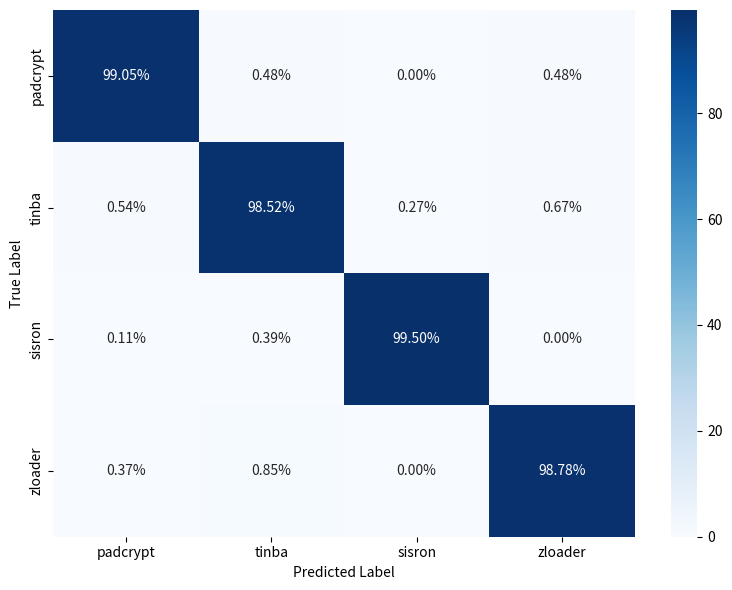
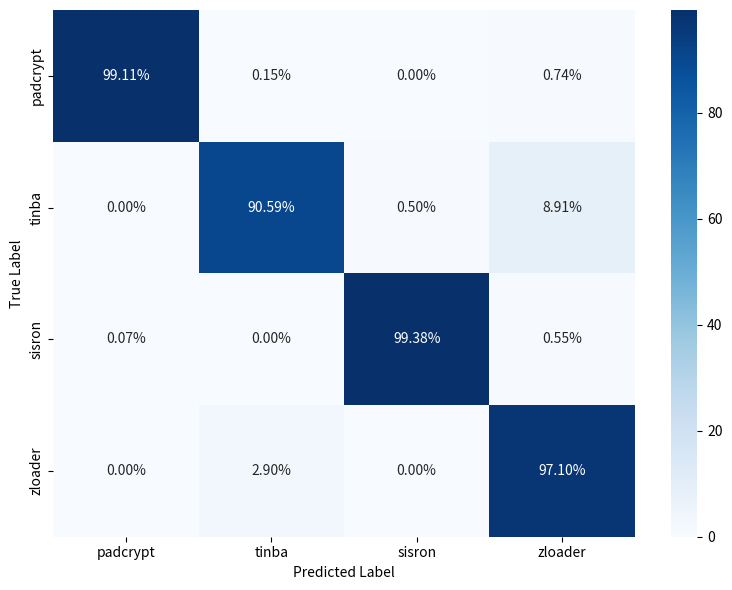
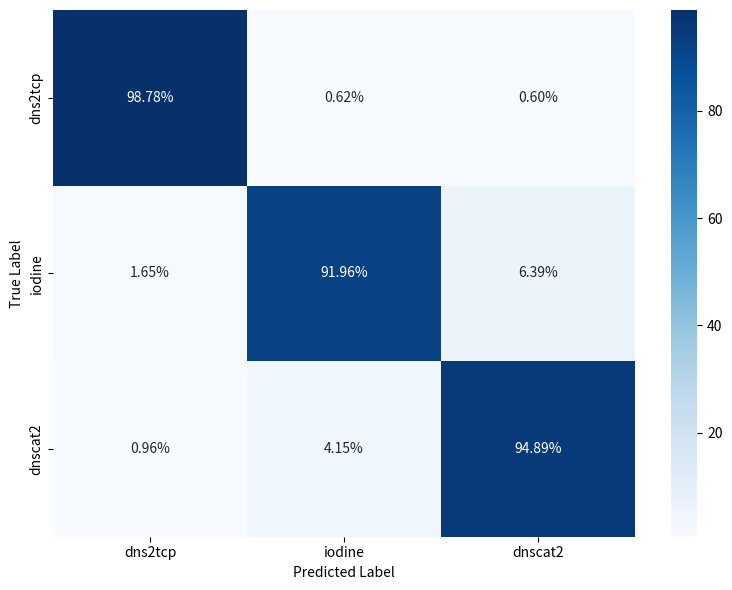
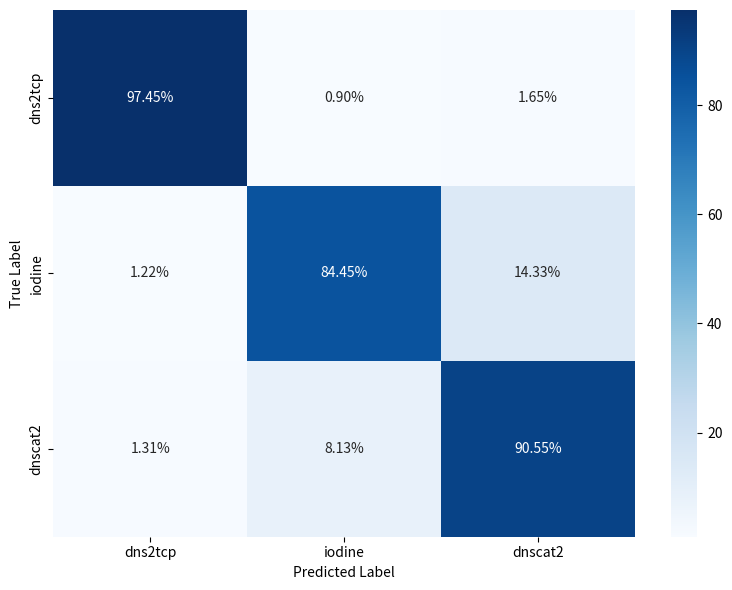
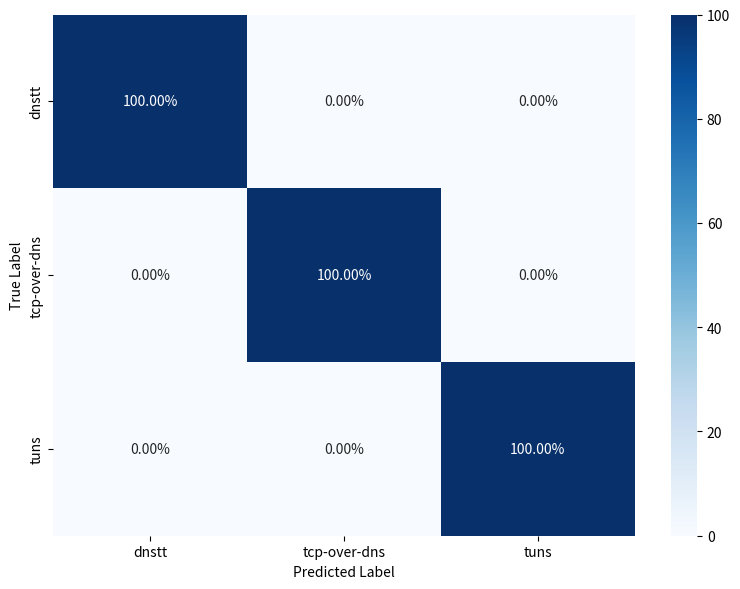
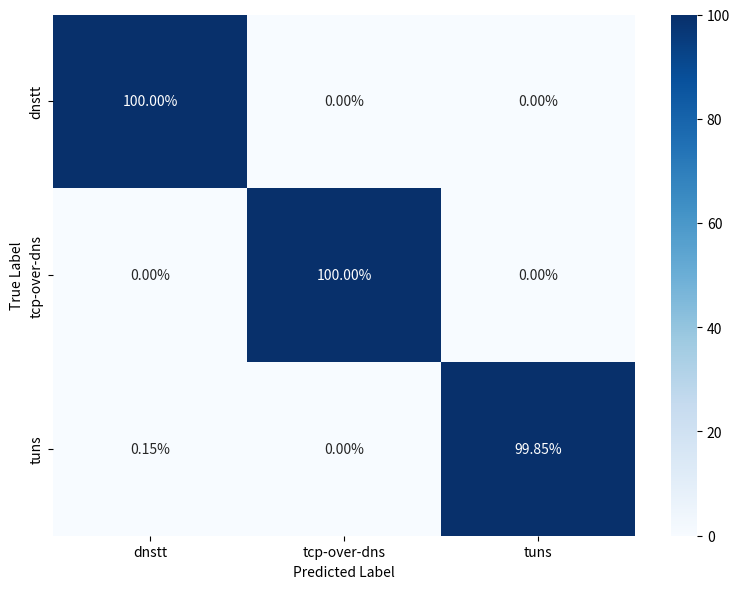

Generate these figures, in order, with matplotlib:
import matplotlib.pyplot as plt
import seaborn as sns
import pandas as pd
import numpy as np

# Sample DataFrame (replace with your actual data)
data = {
    'model_type': ['XGBoost', 'CNN_BiGRU_Attention', 'XGBoost', 'CNN_BiGRU_Attention', 'XGBoost', 'CNN_BiGRU_Attention'],
    'dataset': ['DoH-DGA', 'DoH-DGA', 'CIRA-CIC', 'CIRA-CIC', 'DoH-Tunnel', 'DoH-Tunnel'],
    'train_accuracy': [0.999881288, 0.966761064, 0.979425503, 0.934303058, 1, 0.999622597],
    'val_accuracy': [0.990977535, 0.973293769, 0.970776824, 0.943052984, 1, 0.999595864],
    'train_loss': [0.00110392, 0.116743205, 0.050337104, 0.161254821, 1.54E-05, 0.008476631],
    'val_loss': [0.035489603, 0.082961632, 0.063502154, 0.135964155, 1.55E-05, 0.005831033],
    'aggregated_confusion_matrix': [
        [[832, 4, 0, 4], [4, 733, 2, 5], [2, 7, 1799, 0], [3, 7, 0, 810]],
        [[669, 1, 0, 5], [0, 539, 3, 53], [1, 0, 1436, 8], [0, 19, 0, 636]],
        [[165440, 1046, 1000], [590, 32895, 2285], [447, 1933, 44200]],
        [[130578, 1206, 2206], [349, 24166, 4100], [490, 3031, 33744]],
        [[46080, 0, 0], [0, 30040, 0], [0, 0, 29040]],
        [[36865, 0, 0], [0, 24035, 0], [34, 0, 23196]]
    ]
}

df = pd.DataFrame(data)

# Labels for each dataset
labels = {
    'DoH-DGA': ['padcrypt', 'tinba', 'sisron', 'zloader'],
    'CIRA-CIC': ['dns2tcp', 'iodine', 'dnscat2'],
    'DoH-Tunnel': ['dnstt', 'tcp-over-dns', 'tuns']
}

# Plot Confusion Matrices with Percentages and Labels
for i, row in df.iterrows():
    matrix = np.array(row['aggregated_confusion_matrix'])
    matrix_percentage = (matrix.T / matrix.sum(axis=1)).T * 100  # Normalize by row sums
    dataset_labels = labels[row['dataset']]  # Get labels for the dataset
    
    plt.figure(figsize=(8, 6))
    ax = sns.heatmap(matrix_percentage, annot=True, fmt='.2f', cmap='Blues', cbar=True,
                     xticklabels=dataset_labels, yticklabels=dataset_labels)

    # Manually append the '%' symbol to each annotation
    for text in ax.texts:
        text.set_text(f'{text.get_text()}%')

    # plt.title(f'Confusion Matrix (Percentage): {row["model_type"]} ({row["dataset"]})')
    plt.xlabel('Predicted Label')
    plt.ylabel('True Label')
    plt.tight_layout()
    plt.savefig(f'confusion_matrix_percentage_{row["model_type"]}_{row["dataset"]}.jpg')

print("Confusion Matrix plots with percentages and labels saved successfully!")
